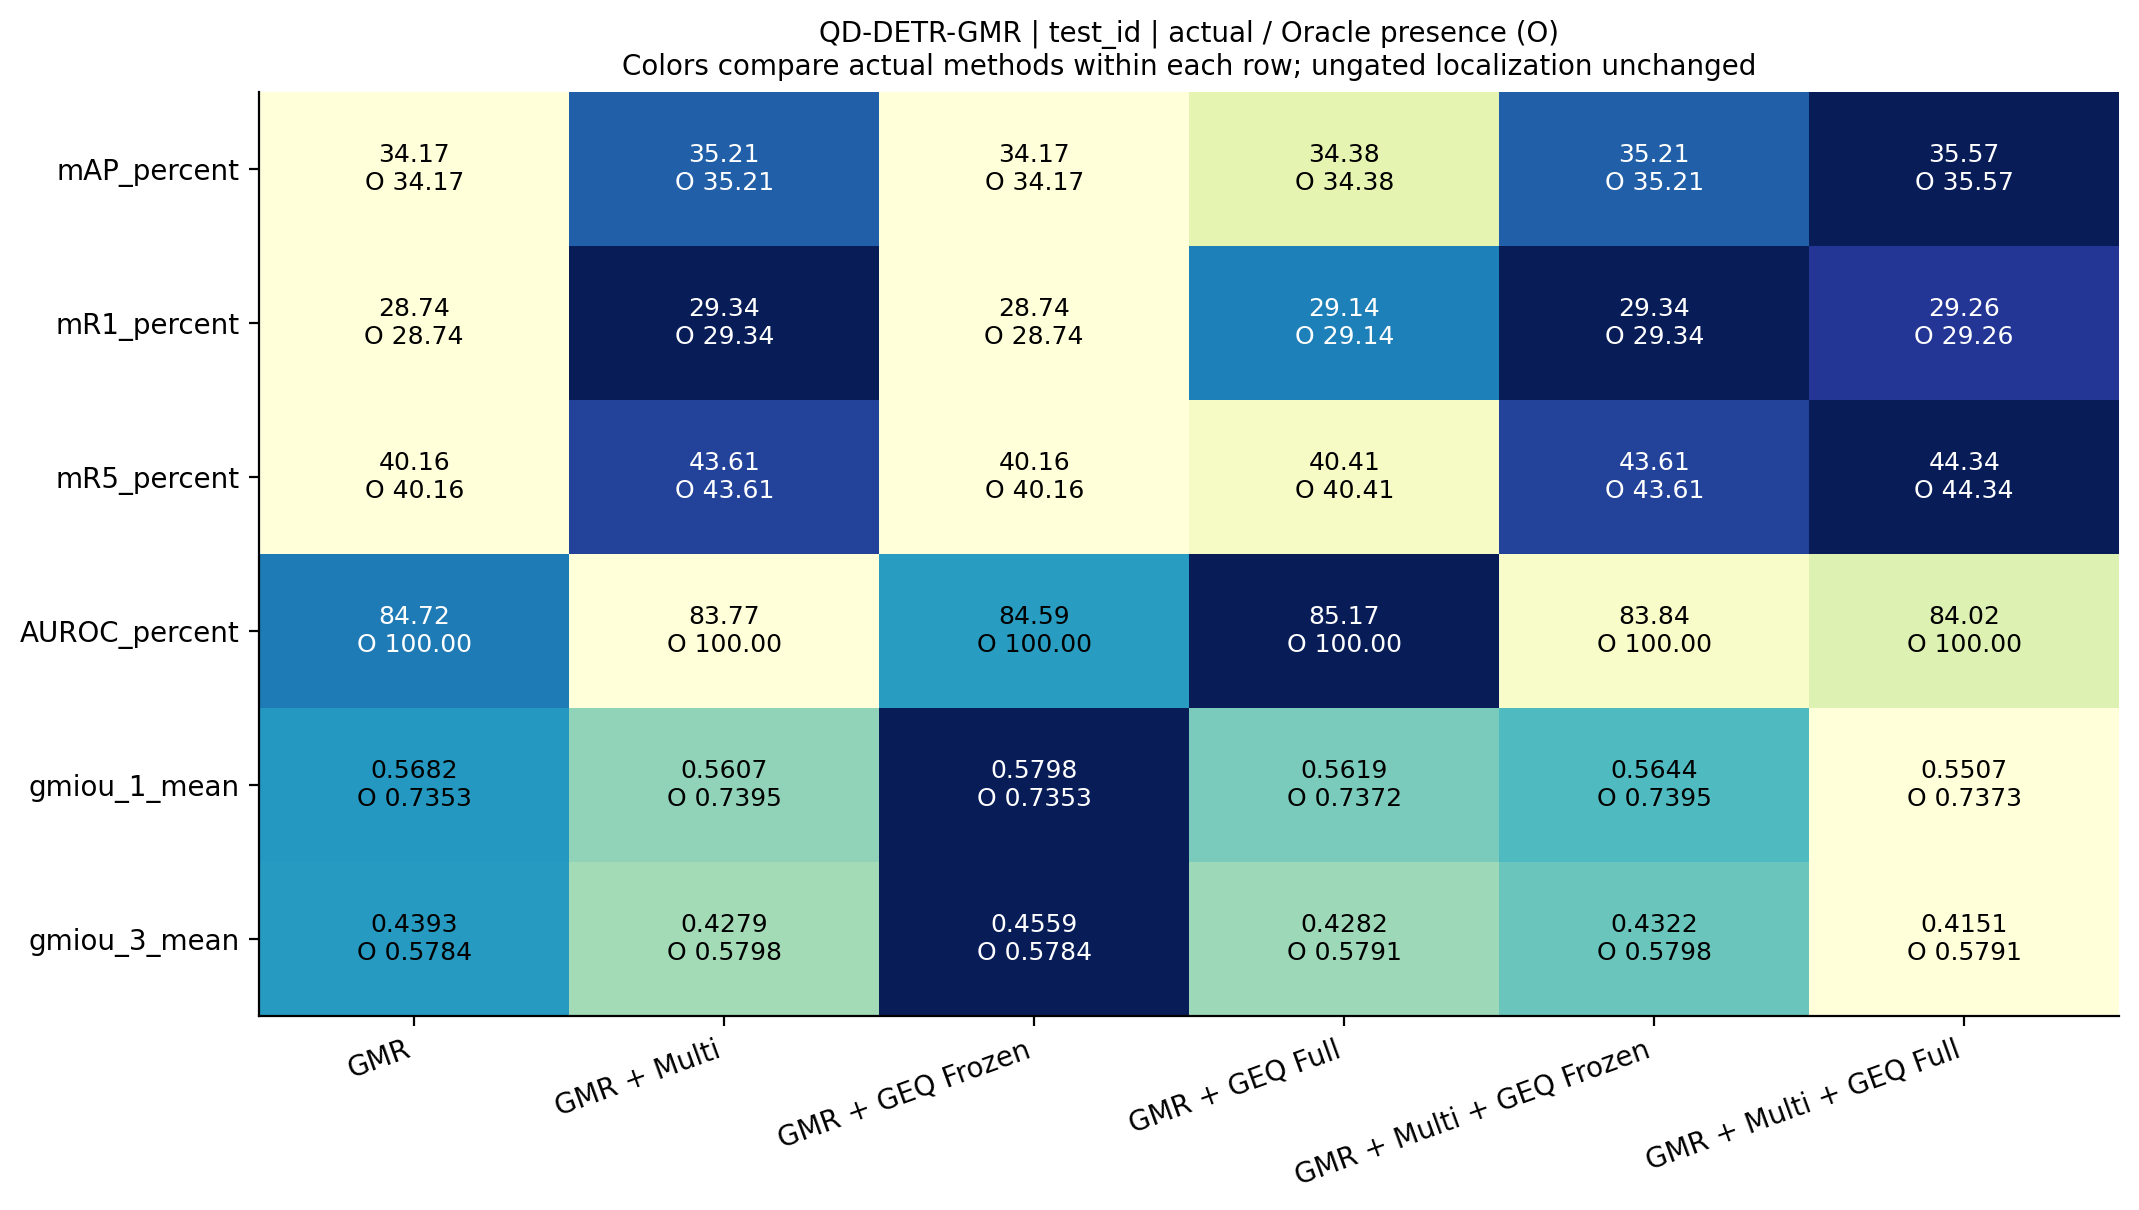

The table this chart was drawn from, first rows:
row, method, actual, oracle
mAP_percent, GMR, 34.17, 34.17
mAP_percent, GMR + Multi, 35.21, 35.21
mAP_percent, GMR + GEQ Frozen, 34.17, 34.17
mAP_percent, GMR + GEQ Full, 34.38, 34.38
mAP_percent, GMR + Multi + GEQ Frozen, 35.21, 35.21
mAP_percent, GMR + Multi + GEQ Full, 35.57, 35.57
mR1_percent, GMR, 28.74, 28.74
mR1_percent, GMR + Multi, 29.34, 29.34
mR1_percent, GMR + GEQ Frozen, 28.74, 28.74
mR1_percent, GMR + GEQ Full, 29.14, 29.14
mR1_percent, GMR + Multi + GEQ Frozen, 29.34, 29.34
mR1_percent, GMR + Multi + GEQ Full, 29.26, 29.26
mR5_percent, GMR, 40.16, 40.16
mR5_percent, GMR + Multi, 43.61, 43.61
mR5_percent, GMR + GEQ Frozen, 40.16, 40.16
mR5_percent, GMR + GEQ Full, 40.41, 40.41
mR5_percent, GMR + Multi + GEQ Frozen, 43.61, 43.61
mR5_percent, GMR + Multi + GEQ Full, 44.34, 44.34
AUROC_percent, GMR, 84.72, 100.0
AUROC_percent, GMR + Multi, 83.77, 100.0
AUROC_percent, GMR + GEQ Frozen, 84.59, 100.0
AUROC_percent, GMR + GEQ Full, 85.17, 100.0
AUROC_percent, GMR + Multi + GEQ Frozen, 83.84, 100.0
AUROC_percent, GMR + Multi + GEQ Full, 84.02, 100.0
gmiou_1_mean, GMR, 0.5682, 0.7353
gmiou_1_mean, GMR + Multi, 0.5607, 0.7395
gmiou_1_mean, GMR + GEQ Frozen, 0.5798, 0.7353
gmiou_1_mean, GMR + GEQ Full, 0.5619, 0.7372
gmiou_1_mean, GMR + Multi + GEQ Frozen, 0.5644, 0.7395
gmiou_1_mean, GMR + Multi + GEQ Full, 0.5507, 0.7373
gmiou_3_mean, GMR, 0.4393, 0.5784
gmiou_3_mean, GMR + Multi, 0.4279, 0.5798
gmiou_3_mean, GMR + GEQ Frozen, 0.4559, 0.5784
gmiou_3_mean, GMR + GEQ Full, 0.4282, 0.5791
gmiou_3_mean, GMR + Multi + GEQ Frozen, 0.4322, 0.5798
gmiou_3_mean, GMR + Multi + GEQ Full, 0.4151, 0.5791
